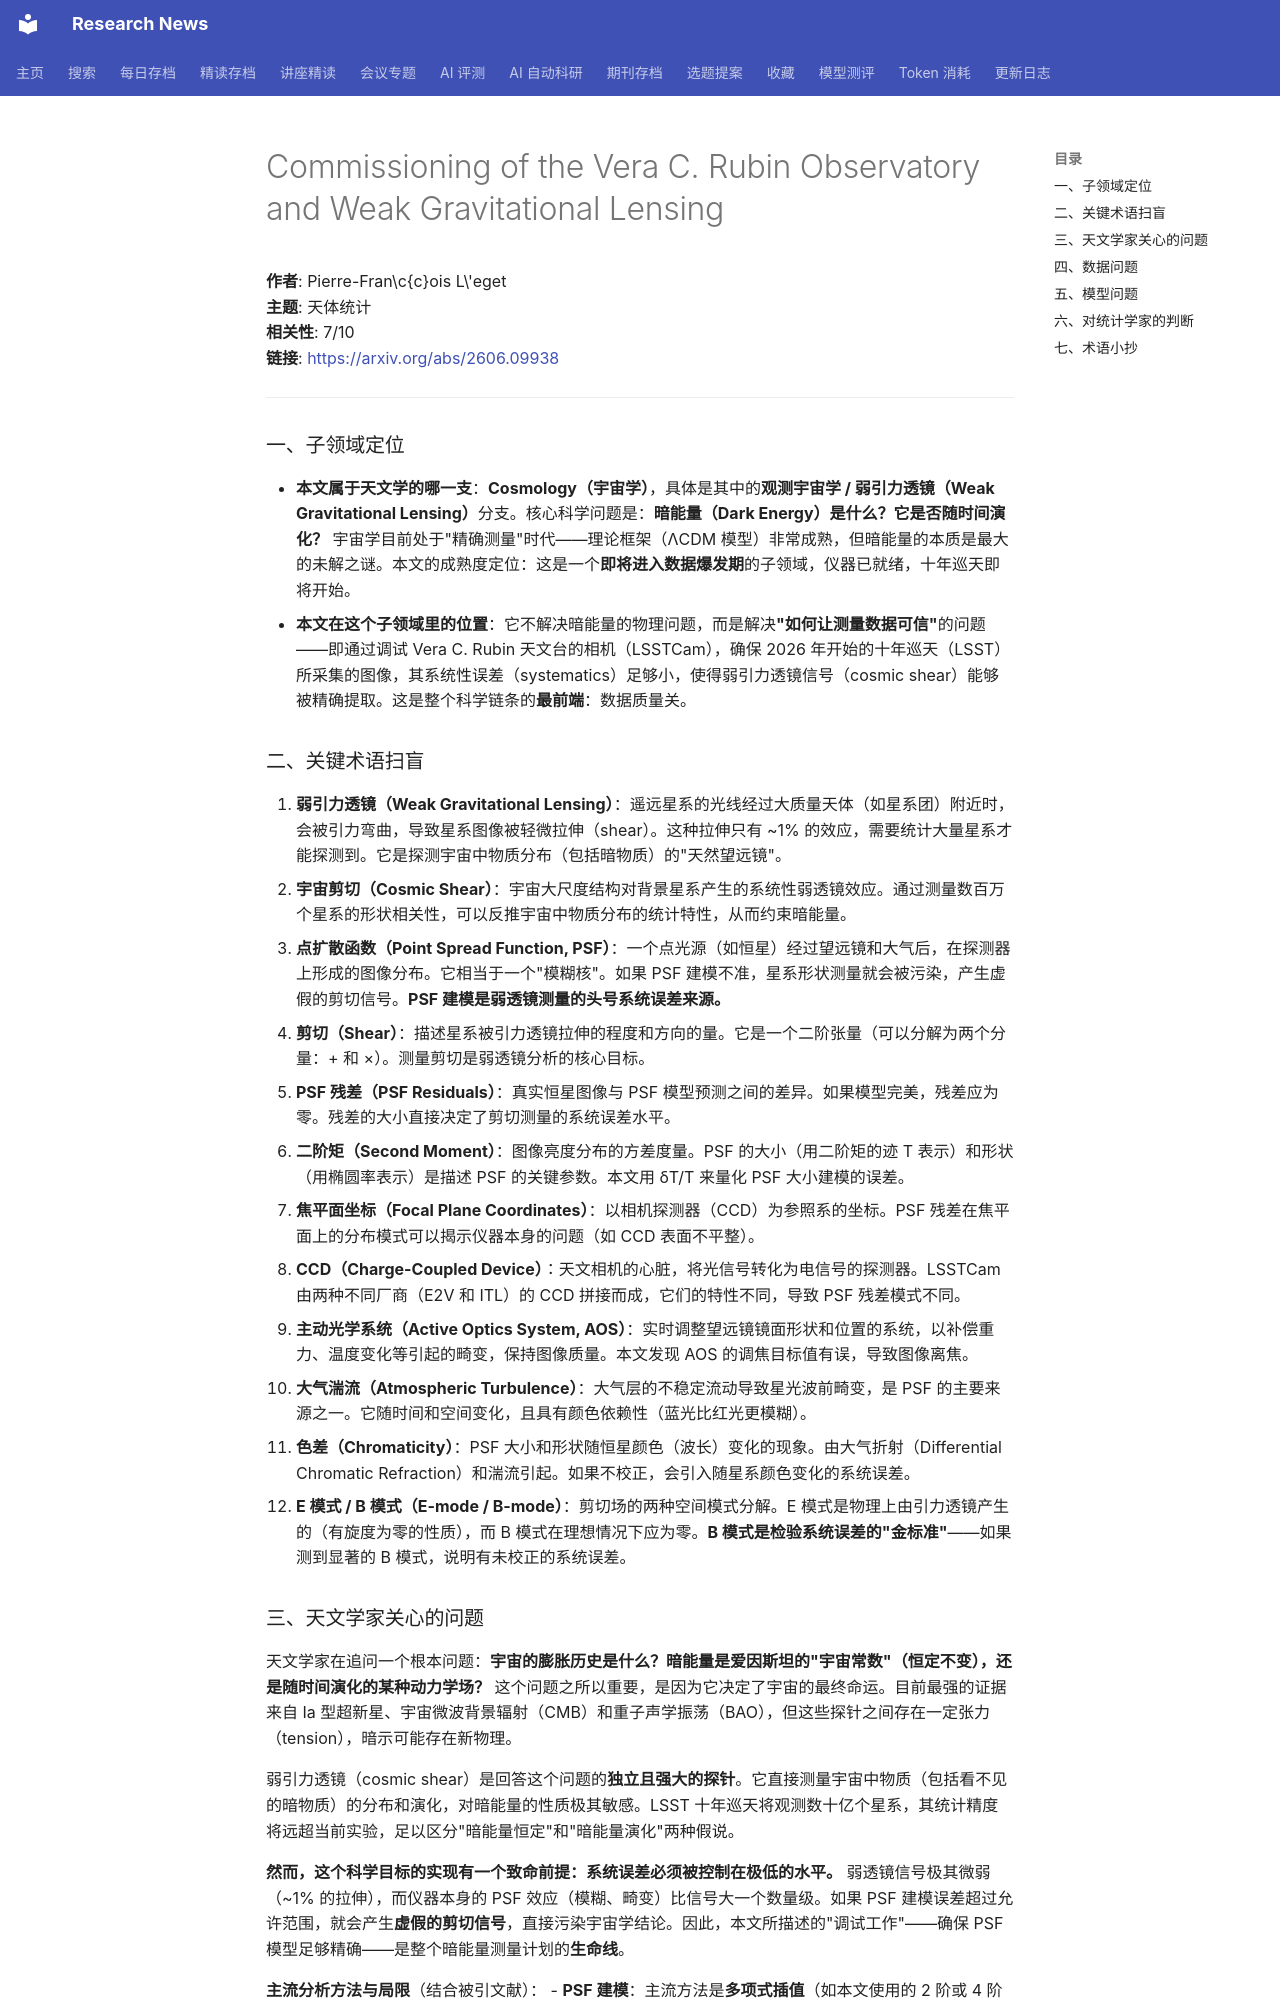

repository: cxy0714/research-news · page: deep_reads/2026-06-10-2606.09938/index.html · generator: mkdocs

# Commissioning of the Vera C. Rubin Observatory and Weak Gravitational Lensing

**作者**: Pierre-Fran\c{c}ois L\'eget  
**主题**: 天体统计  
**相关性**: 7/10  
**链接**: <https://arxiv.org/abs/2606.09938>

---

### 一、子领域定位

- **本文属于天文学的哪一支**：**Cosmology（宇宙学）**，具体是其中的**观测宇宙学 / 弱引力透镜（Weak Gravitational Lensing）**分支。核心科学问题是：**暗能量（Dark Energy）是什么？它是否随时间演化？** 宇宙学目前处于"精确测量"时代——理论框架（ΛCDM 模型）非常成熟，但暗能量的本质是最大的未解之谜。本文的成熟度定位：这是一个**即将进入数据爆发期**的子领域，仪器已就绪，十年巡天即将开始。
- **本文在这个子领域里的位置**：它不解决暗能量的物理问题，而是解决**"如何让测量数据可信"**的问题——即通过调试 Vera C. Rubin 天文台的相机（LSSTCam），确保 2026 年开始的十年巡天（LSST）所采集的图像，其系统性误差（systematics）足够小，使得弱引力透镜信号（cosmic shear）能够被精确提取。这是整个科学链条的**最前端**：数据质量关。

### 二、关键术语扫盲

1. **弱引力透镜（Weak Gravitational Lensing）**：遥远星系的光线经过大质量天体（如星系团）附近时，会被引力弯曲，导致星系图像被轻微拉伸（shear）。这种拉伸只有 ~1% 的效应，需要统计大量星系才能探测到。它是探测宇宙中物质分布（包括暗物质）的"天然望远镜"。
2. **宇宙剪切（Cosmic Shear）**：宇宙大尺度结构对背景星系产生的系统性弱透镜效应。通过测量数百万个星系的形状相关性，可以反推宇宙中物质分布的统计特性，从而约束暗能量。
3. **点扩散函数（Point Spread Function, PSF）**：一个点光源（如恒星）经过望远镜和大气后，在探测器上形成的图像分布。它相当于一个"模糊核"。如果 PSF 建模不准，星系形状测量就会被污染，产生虚假的剪切信号。**PSF 建模是弱透镜测量的头号系统误差来源。**
4. **剪切（Shear）**：描述星系被引力透镜拉伸的程度和方向的量。它是一个二阶张量（可以分解为两个分量：+ 和 ×）。测量剪切是弱透镜分析的核心目标。
5. **PSF 残差（PSF Residuals）**：真实恒星图像与 PSF 模型预测之间的差异。如果模型完美，残差应为零。残差的大小直接决定了剪切测量的系统误差水平。
6. **二阶矩（Second Moment）**：图像亮度分布的方差度量。PSF 的大小（用二阶矩的迹 T 表示）和形状（用椭圆率表示）是描述 PSF 的关键参数。本文用 δT/T 来量化 PSF 大小建模的误差。
7. **焦平面坐标（Focal Plane Coordinates）**：以相机探测器（CCD）为参照系的坐标。PSF 残差在焦平面上的分布模式可以揭示仪器本身的问题（如 CCD 表面不平整）。
8. **CCD（Charge-Coupled Device）**：天文相机的心脏，将光信号转化为电信号的探测器。LSSTCam 由两种不同厂商（E2V 和 ITL）的 CCD 拼接而成，它们的特性不同，导致 PSF 残差模式不同。
9. **主动光学系统（Active Optics System, AOS）**：实时调整望远镜镜面形状和位置的系统，以补偿重力、温度变化等引起的畸变，保持图像质量。本文发现 AOS 的调焦目标值有误，导致图像离焦。
10. **大气湍流（Atmospheric Turbulence）**：大气层的不稳定流动导致星光波前畸变，是 PSF 的主要来源之一。它随时间和空间变化，且具有颜色依赖性（蓝光比红光更模糊）。
11. **色差（Chromaticity）**：PSF 大小和形状随恒星颜色（波长）变化的现象。由大气折射（Differential Chromatic Refraction）和湍流引起。如果不校正，会引入随星系颜色变化的系统误差。
12. **E 模式 / B 模式（E-mode / B-mode）**：剪切场的两种空间模式分解。E 模式是物理上由引力透镜产生的（有旋度为零的性质），而 B 模式在理想情况下应为零。**B 模式是检验系统误差的"金标准"**——如果测到显著的 B 模式，说明有未校正的系统误差。
